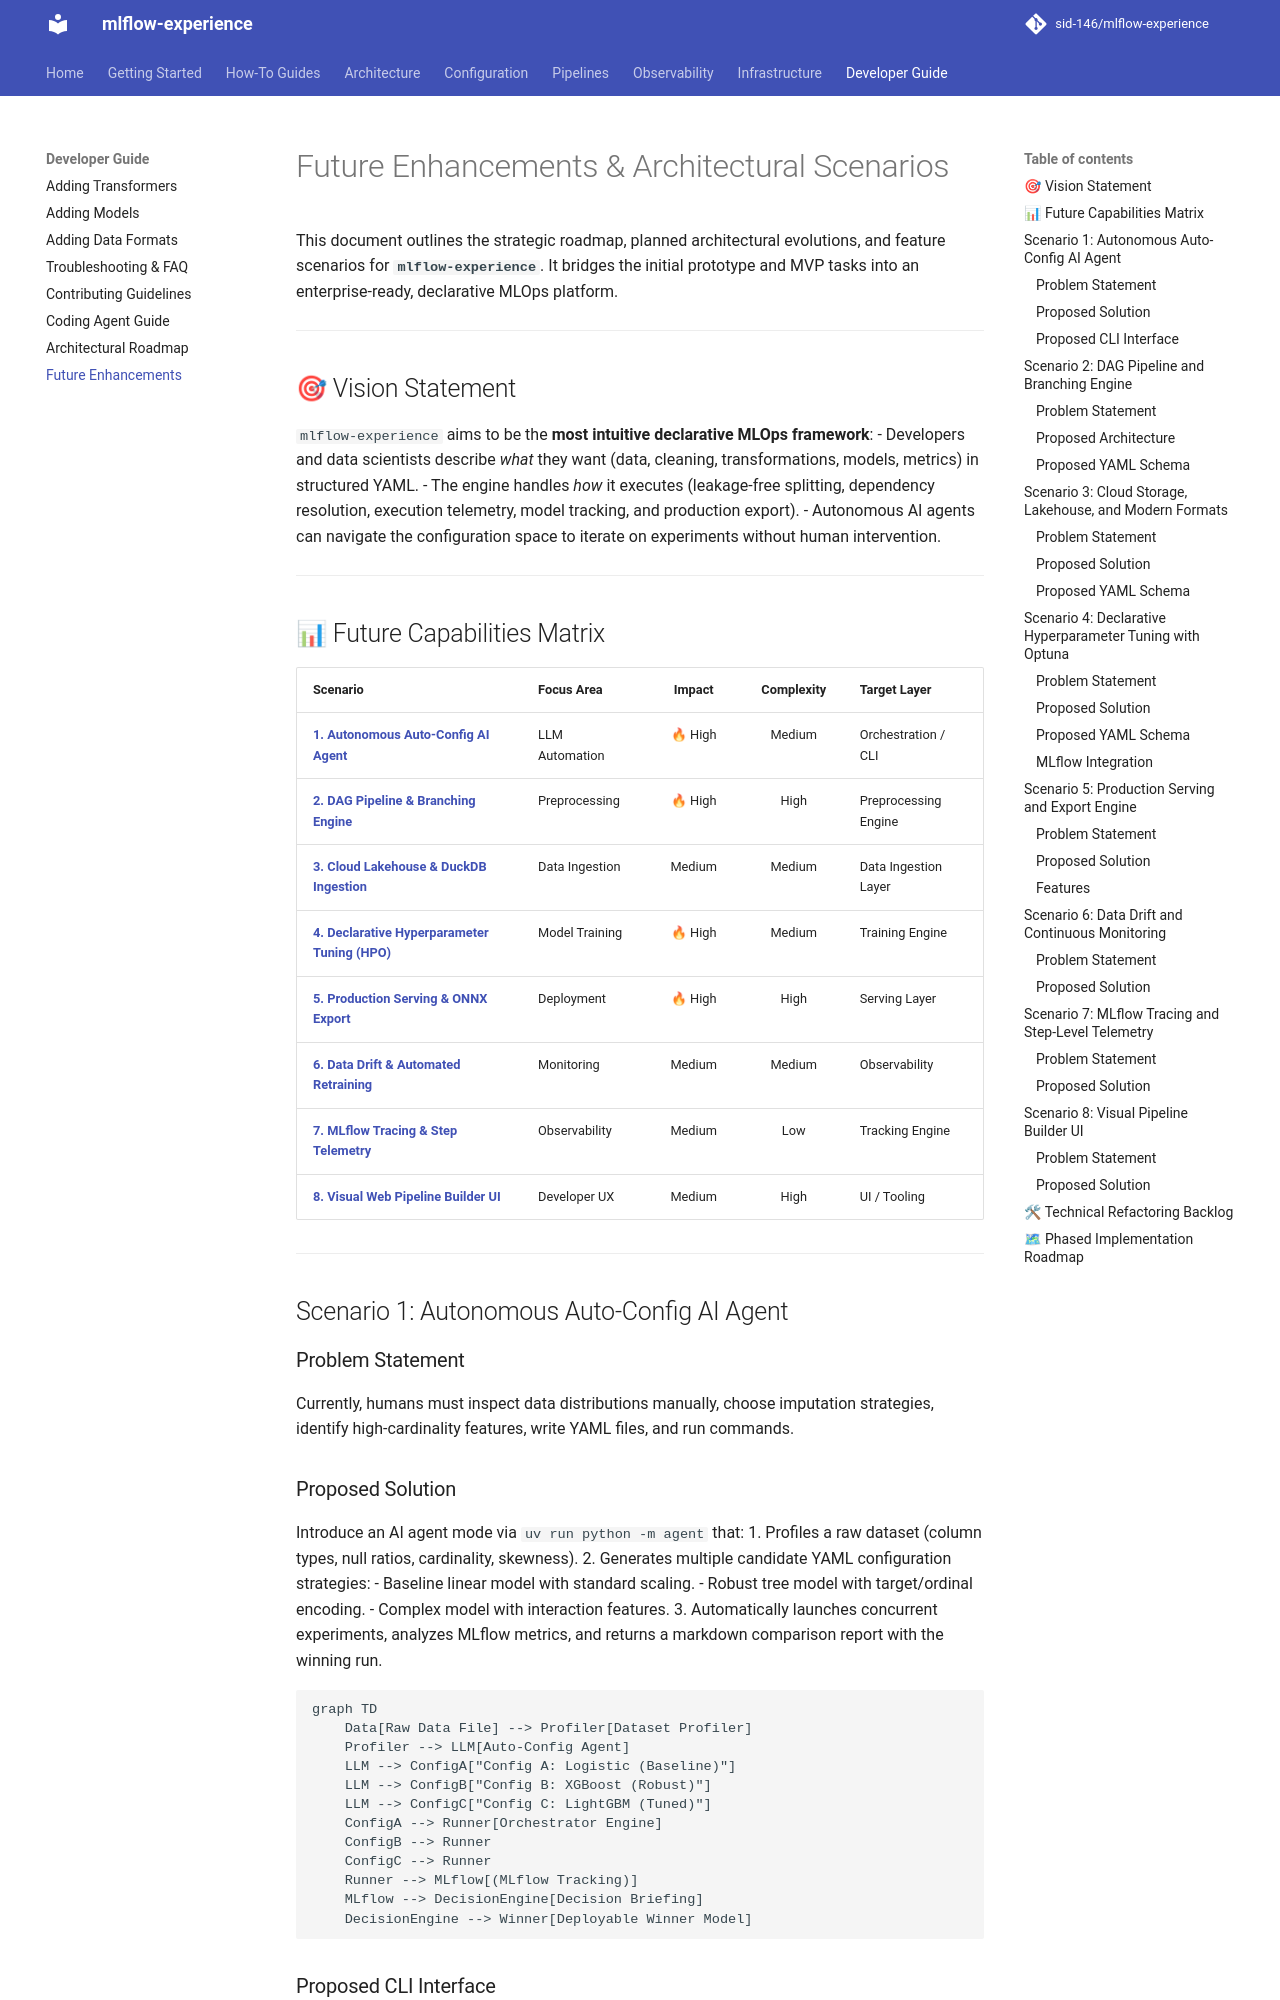

repository: sid-146/mlflow-experience · page: developer-guide/future-enhancements/index.html · generator: mkdocs

# Future Enhancements & Architectural Scenarios

This document outlines the strategic roadmap, planned architectural evolutions, and feature scenarios for **`mlflow-experience`**. It bridges the initial prototype and MVP tasks into an enterprise-ready, declarative MLOps platform.

---

## 🎯 Vision Statement

`mlflow-experience` aims to be the **most intuitive declarative MLOps framework**:
- Developers and data scientists describe *what* they want (data, cleaning, transformations, models, metrics) in structured YAML.
- The engine handles *how* it executes (leakage-free splitting, dependency resolution, execution telemetry, model tracking, and production export).
- Autonomous AI agents can navigate the configuration space to iterate on experiments without human intervention.

---

## 📊 Future Capabilities Matrix

| Scenario | Focus Area | Impact | Complexity | Target Layer |
| :--- | :--- | :---: | :---: | :--- |
| [**1. Autonomous Auto-Config AI Agent**](#scenario-1-autonomous-auto-config-ai-agent) | LLM Automation | 🔥 High | Medium | Orchestration / CLI |
| [**2. DAG Pipeline & Branching Engine**](#scenario-2-dag-pipeline-and-branching-engine) | Preprocessing | 🔥 High | High | Preprocessing Engine |
| [**3. Cloud Lakehouse & DuckDB Ingestion**](#scenario-3-cloud-storage-lakehouse-and-modern-formats) | Data Ingestion | Medium | Medium | Data Ingestion Layer |
| [**4. Declarative Hyperparameter Tuning (HPO)**](#scenario-4-declarative-hyperparameter-tuning-with-optuna) | Model Training | 🔥 High | Medium | Training Engine |
| [**5. Production Serving & ONNX Export**](#scenario-5-production-serving-and-export-engine) | Deployment | 🔥 High | High | Serving Layer |
| [**6. Data Drift & Automated Retraining**](#scenario-6-data-drift-and-continuous-monitoring) | Monitoring | Medium | Medium | Observability |
| [**7. MLflow Tracing & Step Telemetry**](#scenario-7-mlflow-tracing-and-step-level-telemetry) | Observability | Medium | Low | Tracking Engine |
| [**8. Visual Web Pipeline Builder UI**](#scenario-8-visual-pipeline-builder-ui) | Developer UX | Medium | High | UI / Tooling |

---

## Scenario 1: Autonomous Auto-Config AI Agent

### Problem Statement
Currently, humans must inspect data distributions manually, choose imputation strategies, identify high-cardinality features, write YAML files, and run commands.
